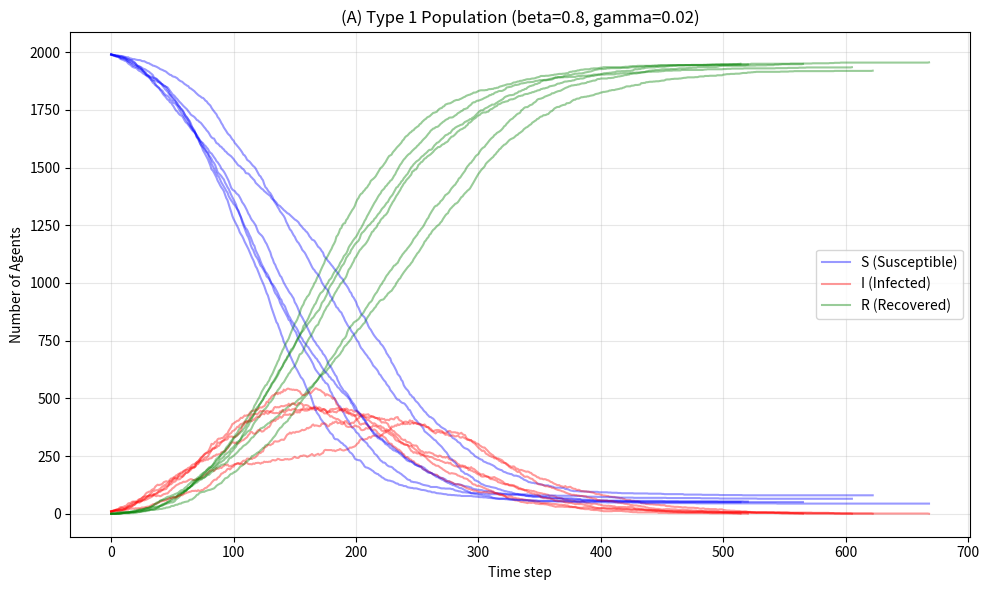
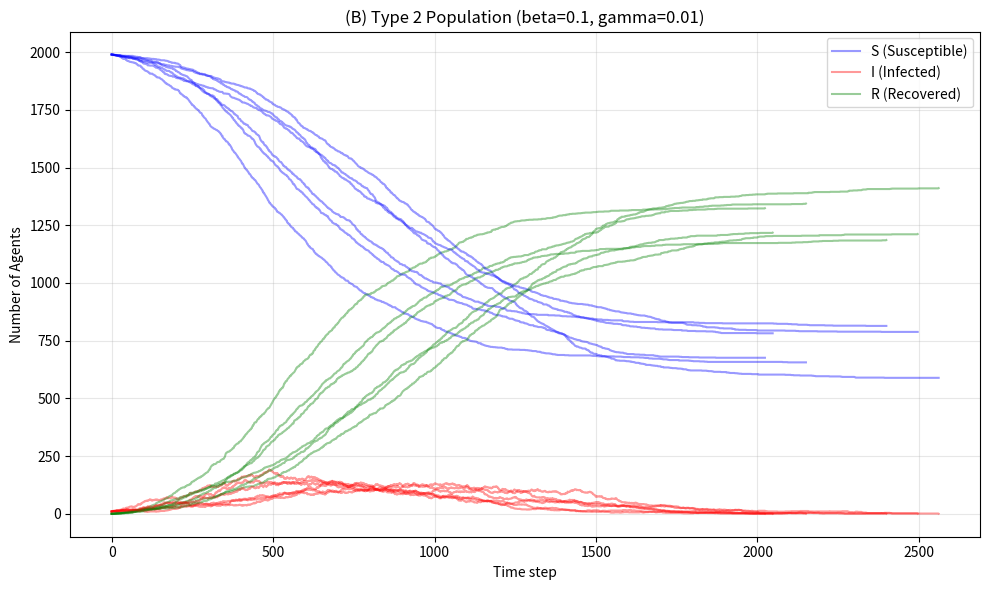
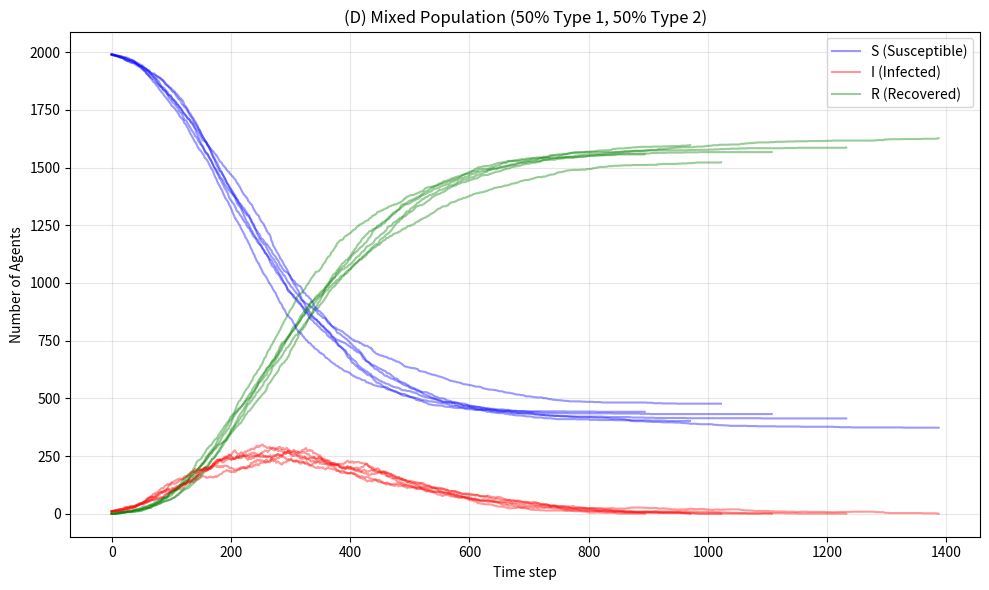

Write the Python code that produced these figures, in order.
import numpy as np
import matplotlib.pyplot as plt

def diffuse_spread_recover_hetero(x, y, status, d, beta_arr, gamma_arr, L):
    """
    Function performing the diffusion step, the infection step, and the 
    recovery step happening in one turn for a population of agents.
    
    Supports heterogeneous beta and gamma (arrays) for each agent.
    """
    
    N = np.size(x)
    
    # --- Diffusion step ---
    diffuse = np.random.rand(N)
    move = np.random.randint(4, size=N)
    
    # Vectorized movement logic
    # 0: left, 1: up, 2: right, 3: down
    # Only move if random check < diffusion probability d
    moving_mask = diffuse < d
    
    x[moving_mask & (move == 0)] -= 1
    y[moving_mask & (move == 1)] -= 1
    x[moving_mask & (move == 2)] += 1
    y[moving_mask & (move == 3)] += 1
                
    # Enforce periodic boundary conditions
    x = x % L
    y = y % L

    # --- Spreading disease step ---
    # Identify currently infected agents
    infected = np.where(status == 1)[0]
    
    # Shuffle to ensure random interaction order
    np.random.shuffle(infected)

    for i in infected:
        # Find agents in the exact same cell (x, y)
        # Note: For N=2000 this simple search is fast enough. 
        # For much larger N, a spatial hash/grid map would be preferred.
        in_same_cell = np.where((x == x[i]) & (y == y[i]))[0]
        
        for j in in_same_cell:
            if status[j] == 0: # If the neighbor is Susceptible
                # Use beta of the SUSCEPTIBLE agent (beta_arr[j])
                # This represents the agent's specific genetic susceptibility
                if np.random.rand() < beta_arr[j]:
                    status[j] = 1
        
    # --- Recover step ---
    # Iterate over currently infected agents
    current_infected = np.where(status == 1)[0]
    for i in current_infected:
        # Use gamma of the INFECTED agent (gamma_arr[i])
        # This represents the agent's specific recovery rate
        if np.random.rand() < gamma_arr[i]:
            status[i] = 2 # Recovered
    
    return x, y, status

def run_simulation_set(N, L, d, beta_arr, gamma_arr, I0, repetitions, title):
    """
    Runs the simulation multiple times and plots all trajectories on one figure.
    """
    plt.figure(figsize=(10, 6))
    
    colors = {'S': 'blue', 'I': 'red', 'R': 'green'}
    
    print(f"Starting simulation set: {title}")
    
    for r in range(repetitions):
        # Initialize positions
        x = np.random.randint(L, size=N)
        y = np.random.randint(L, size=N)
        
        # Initialize status: 0=S, 1=I, 2=R
        status = np.zeros(N)
        
        # Randomly choose initial infected
        initial_infected_indices = np.random.choice(N, I0, replace=False)
        status[initial_infected_indices] = 1
        
        S, I, R_counts = [], [], []
        
        # Record initial state
        S.append(np.sum(status == 0))
        I.append(np.sum(status == 1))
        R_counts.append(np.sum(status == 2))
        
        running = True
        step = 0
        
        while running:
            x, y, status = diffuse_spread_recover_hetero(x, y, status, d, beta_arr, gamma_arr, L)
            
            curr_S = np.sum(status == 0)
            curr_I = np.sum(status == 1)
            curr_R = np.sum(status == 2)
            
            S.append(curr_S)
            I.append(curr_I)
            R_counts.append(curr_R)
            
            step += 1
            # Stop if no infected agents remain
            if curr_I == 0:
                running = False
        
        t = np.arange(len(S))
        
        # Plot lines with transparency (alpha) to show variation between runs
        # Only add label for the first run to avoid cluttered legend
        lbl_s = 'S (Susceptible)' if r == 0 else ""
        lbl_i = 'I (Infected)' if r == 0 else ""
        lbl_r = 'R (Recovered)' if r == 0 else ""
        
        plt.plot(t, S, color=colors['S'], alpha=0.4, label=lbl_s)
        plt.plot(t, I, color=colors['I'], alpha=0.4, label=lbl_i)
        plt.plot(t, R_counts, color=colors['R'], alpha=0.4, label=lbl_r)

    plt.title(title)
    plt.xlabel('Time step')
    plt.ylabel('Number of Agents')
    plt.legend()
    plt.grid(True, alpha=0.3)
    plt.tight_layout()
    plt.show()

if __name__ == "__main__":
    # --- Global Simulation Parameters ---
    N = 2000          # Total agents
    L = 100           # Lattice side length
    d = 0.9           # Diffusion probability
    I0 = 10           # Initial infected
    repetitions = 6   # Number of repetitions per scenario

    # ==========================================
    # PART 1 (A)
    # All individuals are Type 1
    # beta = 0.8, gamma = 0.02
    # ==========================================
    beta_val_1 = 0.8
    gamma_val_1 = 0.02

    beta_arr_A = np.full(N, beta_val_1)
    gamma_arr_A = np.full(N, gamma_val_1)

    run_simulation_set(N, L, d, beta_arr_A, gamma_arr_A, I0, repetitions, 
                       title="(A) Type 1 Population (beta=0.8, gamma=0.02)")

    # ==========================================
    # PART 1 (B)
    # All individuals are Type 2
    # beta = 0.1, gamma = 0.01
    # ==========================================
    beta_val_2 = 0.1
    gamma_val_2 = 0.01

    beta_arr_B = np.full(N, beta_val_2)
    gamma_arr_B = np.full(N, gamma_val_2)

    run_simulation_set(N, L, d, beta_arr_B, gamma_arr_B, I0, repetitions, 
                       title="(B) Type 2 Population (beta=0.1, gamma=0.01)")

    # ==========================================
    # PART 1 (C) - Comments
    # ==========================================
    print("\n--- (C) Comparison of (A) and (B) ---")
    print("In Case A (Type 1), the disease is highly infectious (beta=0.8). "
          "You will observe a sharp, high peak in infections (I) that occurs quickly. "
          "The number of Susceptible (S) agents drops to nearly zero.")
    print("In Case B (Type 2), the infection probability is much lower (beta=0.1). "
          "The epidemic curve is flatter and wider. The peak number of infected is significantly "
          "lower than in Case A, and the disease may take longer to die out due to the lower "
          "recovery rate (gamma=0.01), or it might die out very early if the density isn't high enough.")

    # ==========================================
    # PART 2 (D)
    # Mixed Population
    # 1000 Type 1 agents + 1000 Type 2 agents
    # ==========================================
    
    # Create arrays
    b1 = np.full(1000, beta_val_1)
    g1 = np.full(1000, gamma_val_1)

    b2 = np.full(1000, beta_val_2)
    g2 = np.full(1000, gamma_val_2)

    # Concatenate to form population of 2000
    beta_arr_D = np.concatenate((b1, b2))
    gamma_arr_D = np.concatenate((g1, g2))

    run_simulation_set(N, L, d, beta_arr_D, gamma_arr_D, I0, repetitions, 
                       title="(D) Mixed Population (50% Type 1, 50% Type 2)")

    # ==========================================
    # PART 2 (E) - Comments
    # ==========================================
    print("\n--- (E) Comparison of Mixed Population (D) vs Part 1 ---")
    print("In the Mixed Population (D), the Type 1 agents (high beta) act as 'super-spreaders' "
          "or fuel for the fire, causing an initial rapid spike in infections similar to Case A.")
    print("However, the Type 2 agents (low beta, low gamma) contract the disease later or slower. "
          "Because Type 2 agents have a lower recovery rate (gamma=0.01 vs 0.02), they stay infected "
          "longer, dragging out the 'tail' of the epidemic.")
    print("This often results in a curve that looks like a hybrid: a sharp rise (driven by Type 1) "
          "followed by a slower decline (driven by Type 2).")